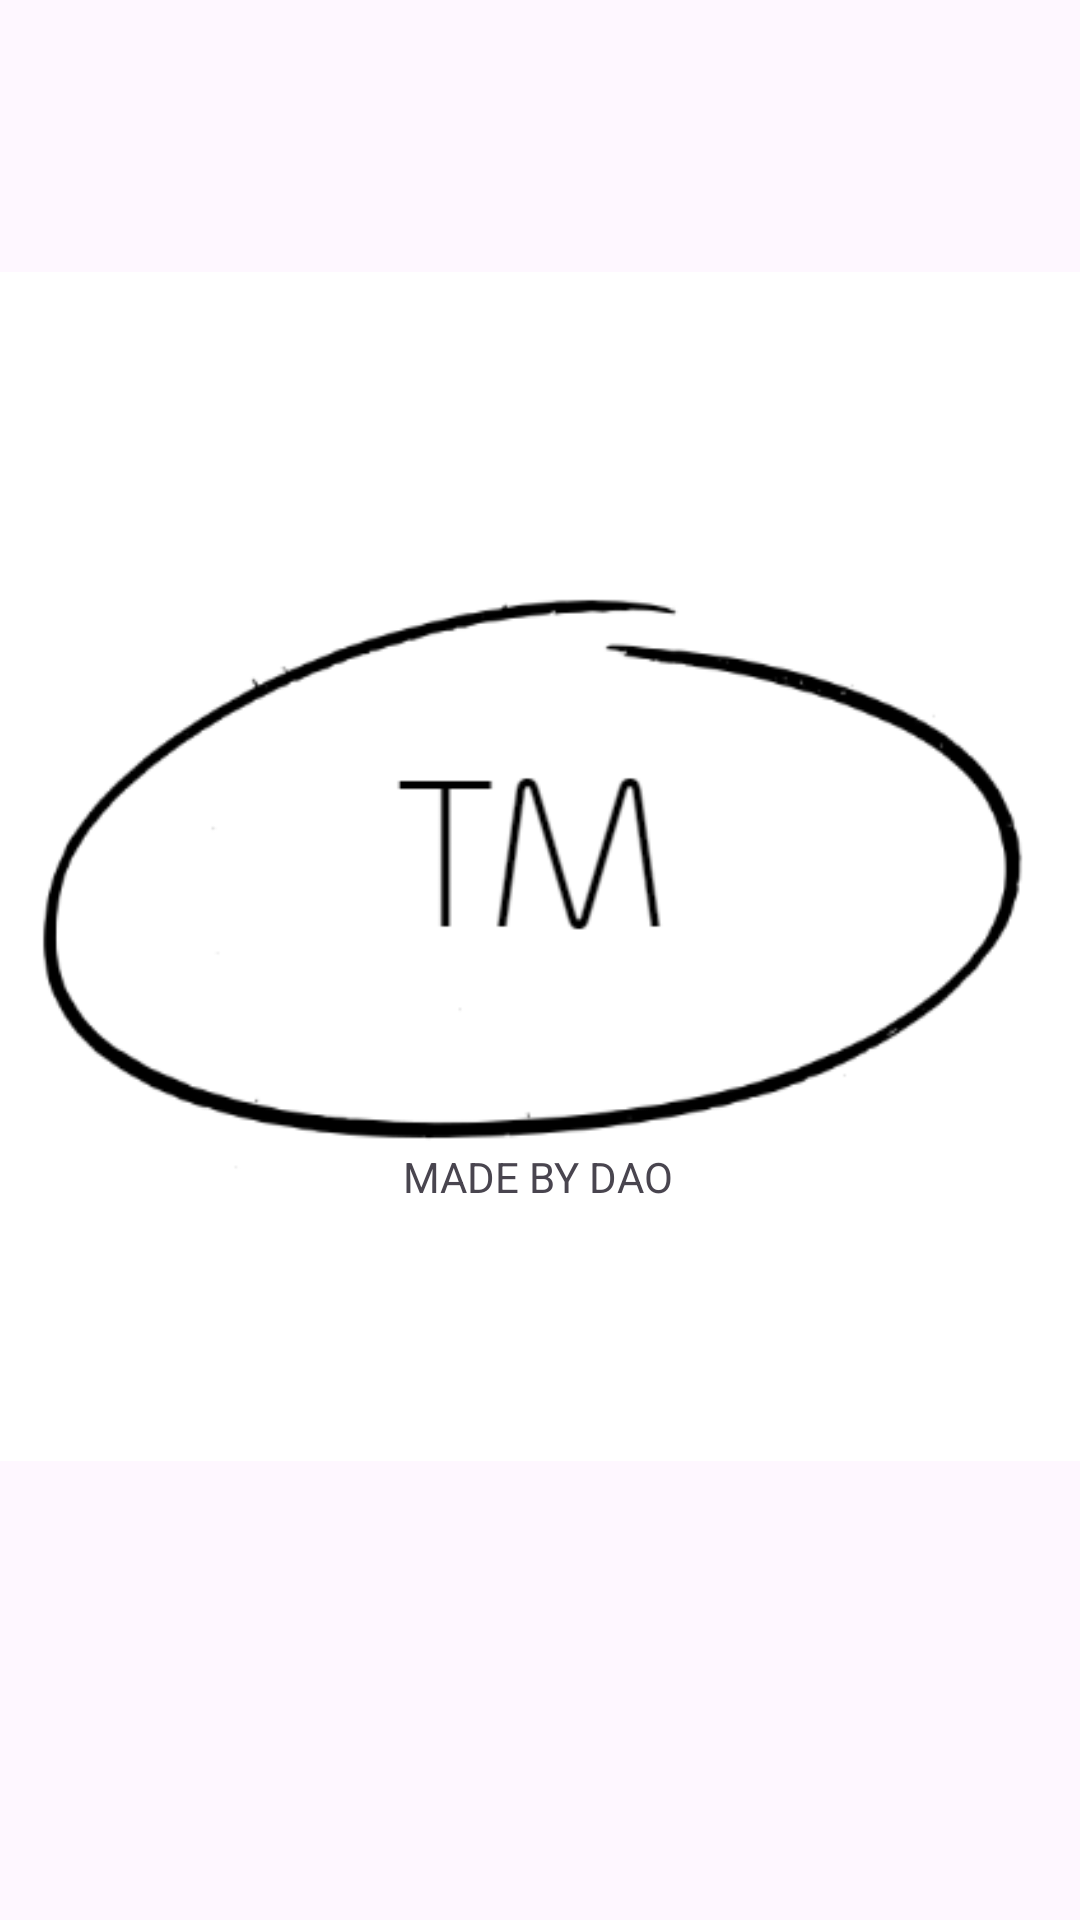

Layout XML and referenced resources for this Android screen:
<!-- AndroidManifest.xml: application theme Theme.Daohvph35768_ASS -->
<!-- res/layout/activity_wait.xml -->
<?xml version="1.0" encoding="utf-8"?>
<androidx.constraintlayout.widget.ConstraintLayout xmlns:android="http://schemas.android.com/apk/res/android"
    xmlns:app="http://schemas.android.com/apk/res-auto"
    xmlns:tools="http://schemas.android.com/tools"
    android:layout_width="match_parent"
    android:layout_height="match_parent"
    tools:context=".Activity.WaitActivity">

    <ImageView
        android:id="@+id/imageView"
        android:layout_width="405dp"
        android:layout_height="459dp"
        app:layout_constraintBottom_toBottomOf="parent"
        app:layout_constraintEnd_toEndOf="parent"
        app:layout_constraintStart_toStartOf="parent"
        app:layout_constraintTop_toTopOf="parent"
        app:layout_constraintVertical_bias="0.327"
        app:srcCompat="@drawable/tm" />

    <TextView
        android:layout_width="wrap_content"
        android:layout_height="wrap_content"
        android:text="MADE BY DAO"
        app:layout_constraintBottom_toBottomOf="parent"
        app:layout_constraintEnd_toEndOf="parent"
        app:layout_constraintHorizontal_bias="0.498"
        app:layout_constraintStart_toStartOf="parent"
        app:layout_constraintTop_toTopOf="parent"
        app:layout_constraintVertical_bias="0.616" />
</androidx.constraintlayout.widget.ConstraintLayout>
<!-- resources referenced by this layout -->
<resources>
  <!-- drawable tm: png bitmap (drawable, 16209 bytes) -->
  <style name="Theme.Daohvph35768_ASS" parent="Base.Theme.Daohvph35768_ASS" />
  <style name="Base.Theme.Daohvph35768_ASS" parent="Theme.Material3.DayNight.NoActionBar">
          
          
      </style>
</resources>
